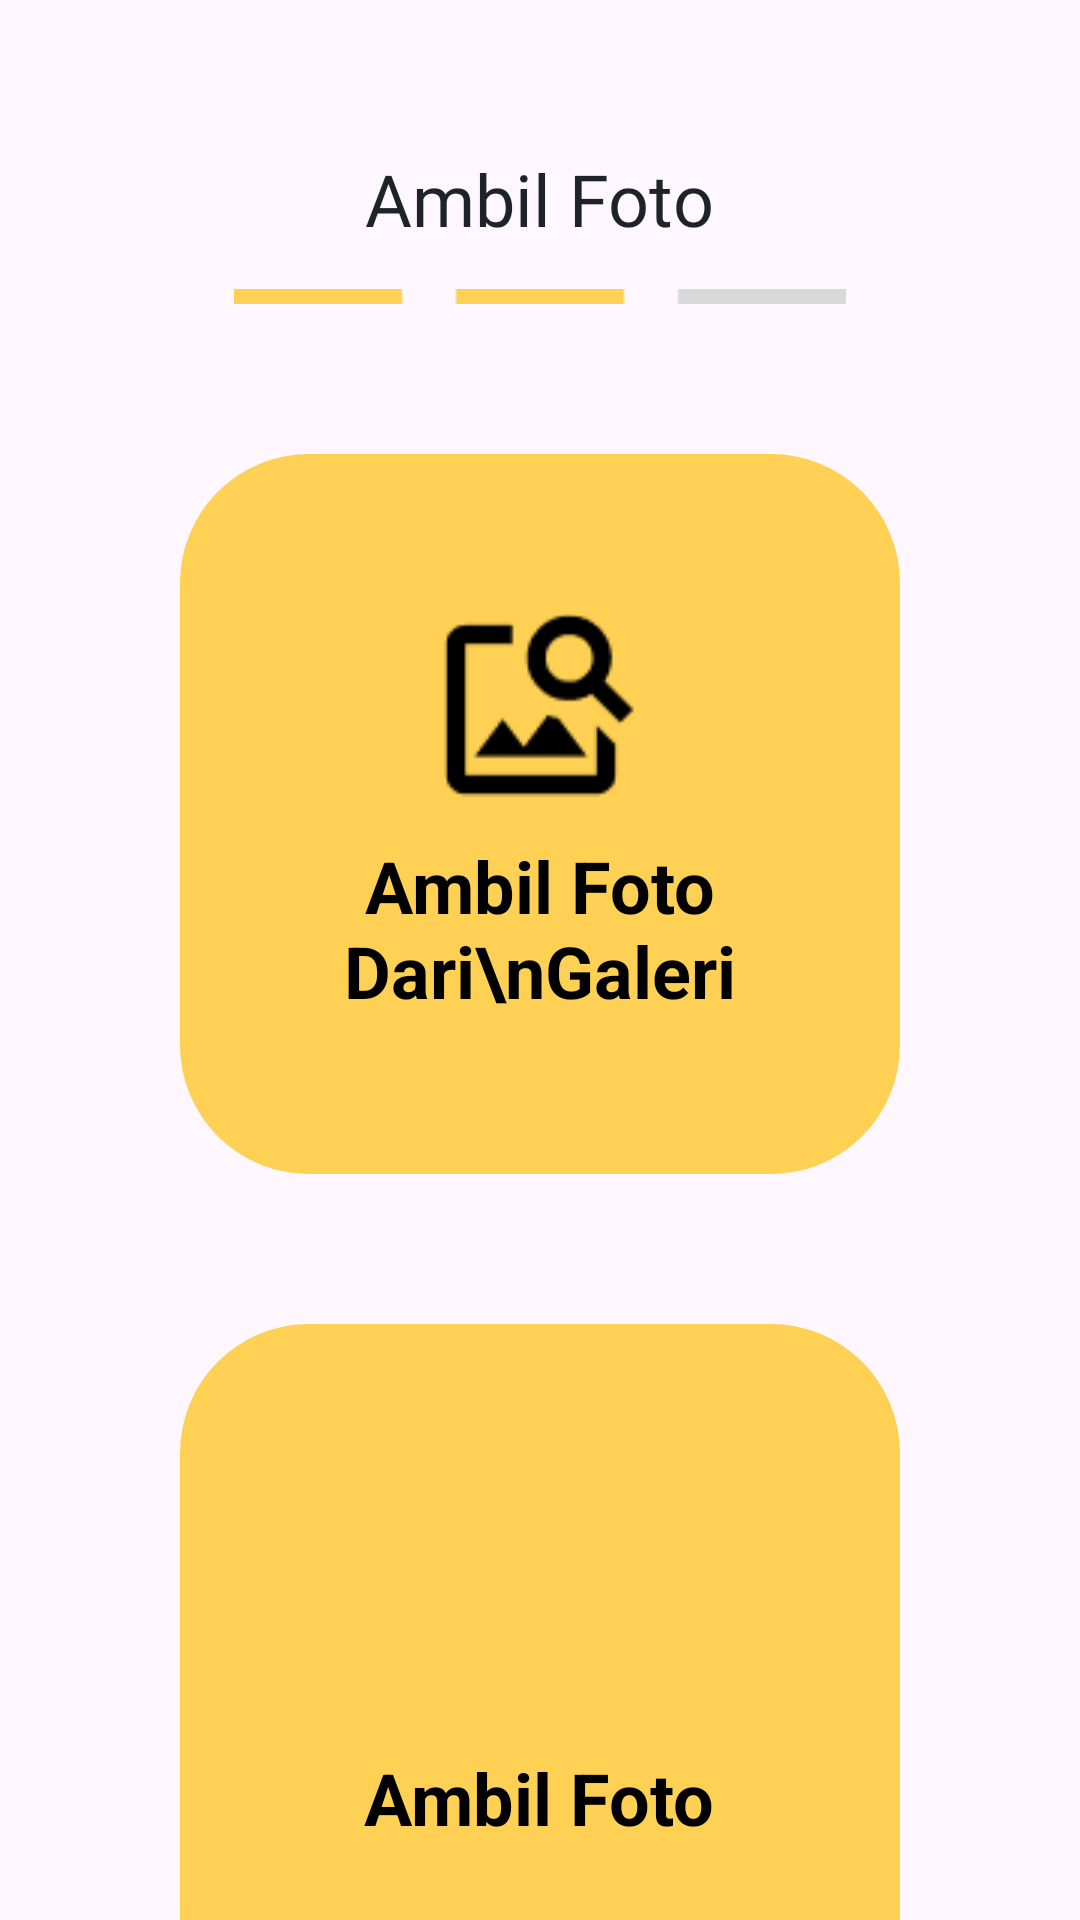

Produce the Android XML layout that renders to this screen, including the resource entries it uses.
<!-- AndroidManifest.xml: application theme Base.Theme.HepaticEye -->
<!-- res/layout/foto.xml -->
<?xml version="1.0" encoding="utf-8"?>
<androidx.constraintlayout.widget.ConstraintLayout xmlns:android="http://schemas.android.com/apk/res/android"
    android:layout_width="match_parent"
    android:layout_height="match_parent">

<LinearLayout
    android:layout_width="match_parent"
    android:layout_height="match_parent"
    android:orientation="vertical"
    android:gravity="center_horizontal">


    <TextView
        android:layout_width="wrap_content"
        android:layout_height="wrap_content"
        android:fontFamily="@font/tango"
        android:text="Ambil Foto"
        android:textSize="24dp"
        android:layout_gravity="center"
        android:textColor="@color/black"
        android:layout_marginTop="50dp"/>
    <ImageView
        android:layout_width="wrap_content"
        android:layout_height="wrap_content"
        android:src="@drawable/progressbar2"
        android:layout_gravity="center"
        android:layout_marginTop="14dp"/>

        <LinearLayout
            android:id="@+id/btn_galeri"
            android:layout_marginTop="50dp"
            android:layout_width="240dp"
            android:layout_height="240dp"
            android:orientation="vertical"
            android:gravity="center"
            android:padding="16dp"
            android:background="@drawable/button_rounded"
            android:clickable="true"
            android:focusable="true">

            <ImageView
                android:layout_width="64dp"
                android:layout_height="64dp"
                android:src="@drawable/image_search"
            android:contentDescription="icon"/>

            <TextView
                android:layout_width="wrap_content"
                android:layout_height="wrap_content"
                android:text="Ambil Foto Dari\nGaleri"
                android:textColor="@android:color/black"
                android:textStyle="bold"
                android:gravity="center"
                android:textSize="24dp"
                android:layout_marginTop="12dp"/>
        </LinearLayout>

        <LinearLayout
            android:id="@+id/btn_kamera"
            android:layout_marginTop="50dp"
            android:layout_width="240dp"
            android:layout_height="240dp"
            android:orientation="vertical"
            android:gravity="center"
            android:padding="16dp"
            android:background="@drawable/button_rounded"
            android:clickable="true"
            android:focusable="true">

            <ImageView
                android:layout_width="64dp"
                android:layout_height="64dp"
                android:src="@drawable/photo_camera"
                android:contentDescription="icon"/>

            <TextView
                android:layout_width="wrap_content"
                android:layout_height="wrap_content"
                android:text="Ambil Foto"
                android:textColor="@android:color/black"
                android:textStyle="bold"
                android:gravity="center"
                android:textSize="24dp"
                android:layout_marginTop="12dp"/>
        </LinearLayout>

</LinearLayout>

</androidx.constraintlayout.widget.ConstraintLayout>
<!-- resources referenced by this layout -->
<resources>
  <color name="black">#1E2328</color>
  <!-- drawable button_rounded (drawable) -->
  <shape xmlns:android="http://schemas.android.com/apk/res/android"
      android:shape="rectangle">
  
      <solid android:color="@color/yellow"/>
      <corners android:radius="43dp"/>
  </shape>
  <!-- drawable image_search: png bitmap (drawable, 987 bytes) -->
  <!-- drawable progressbar2: png bitmap (drawable, 168 bytes) -->
  <style name="Base.Theme.HepaticEye" parent="Theme.Material3.DayNight.NoActionBar">
          
          <item name="android:statusBarColor">@color/black</item>
          
      </style>
  <color name="yellow">#FED053</color>
</resources>
